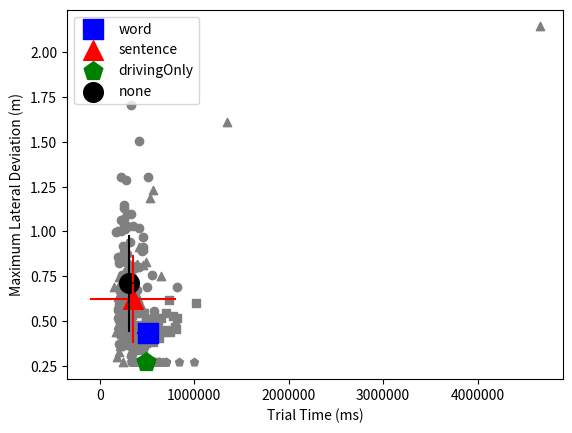

This chart was generated by the following Python code:
### 
# [redacted]
# [redacted]
### Large parts are based on the following research papers:
### Janssen, C. P., & Brumby, D. P. (2010). Strategic adaptation to performance objectives in a dual‐task setting. Cognitive science, 34(8), 1548-1560. https://onlinelibrary.wiley.com/doi/full/10.1111/j.1551-6709.2010.01124.x
### Janssen, C. P., Brumby, D. P., & Garnett, R. (2012). Natural break points: The influence of priorities and cognitive and motor cues on dual-task interleaving. Journal of Cognitive Engineering and Decision Making, 6(1), 5-29. https://journals.sagepub.com/doi/abs/10.1177/1555343411432339
###
### If you want to use this code for anything outside of its intended purposes (training of AI students at Utrecht University), please contact the author:
### [email redacted]



### 
### import packages
###

import numpy 
import matplotlib.pyplot as plt


###
###
### Global parameters. These can be called within functions to change (Python: make sure to call GLOBAL)
###
###


###
### Car / driving related parameters
###
steeringUpdateTime = 250    #in ms ## How long does one steering update take? (250 ms consistent with Salvucci 2005 Cognitive Science)
timeStepPerDriftUpdate = 50 ### msec: what is the time interval between two updates of lateral position?
startingPositionInLane = 0.27 			#assume that car starts already slightly away from lane centre (in meters) (cf. Janssen & Brumby, 2010)


#parameters for deviations in car drift due the simulator environment: See Janssen & Brumby (2010) page 1555
gaussDeviateMean = 0
gaussDeviateSD = 0.13 ##in meter/sec



### The car is controlled using a steering wheel that has a maximum angle. Therefore, there is also a maximum to the lateral velocity coming from a steering update
maxLateralVelocity = 1.7	# in m/s: maximum lateral velocity: what is the maximum that you can steer?
minLateralVelocity = -1* maxLateralVelocity

startvelocity = 0 	#a global parameter used to store the lateral velocity of the car


###
### Switch related parameters
###
retrievalTimeWord = 200   #ms. ## How long does it take to think of the next word when interleaving after a word (time not spent driving, but drifting)
retrievalTimeSentence = 300 #ms. ## how long does it take to retrieve a sentence from memory (time not spent driving, but drifting)



###
### parameters for typing task
###
timePerWord = 0  ### ms ## How much time does one word take
wordsPerMinuteMean = 39.33   # parameters that control typing speed: when typing two fingers, on average you type this many words per minute. From Jiang et al. (2020; CHI)
wordsPerMinuteSD = 10.3 ## this si standard deviation (Jiang et al, 2020)


## Function to reset all parameters. Call this function at the start of each simulated trial. Make sure to reset GLOBAL parameters.
def resetParameters():
    global timePerWord
    global retrievalTimeWord
    global retrievalTimeSentence 
    global steeringUpdateTime 
    global startingPositionInLane 
    global gaussDeviateMean
    global gaussDeviateSD 
    global gaussDriveNoiseMean 
    global gaussDriveNoiseSD 
    global timeStepPerDriftUpdate 
    global maxLateralVelocity 
    global minLateralVelocity 
    global startvelocity
    global wordsPerMinuteMean
    global wordsPerMinuteSD
    
    timePerWord = 0  ### ms

    retrievalTimeWord = 200   #ms
    retrievalTimeSentence = 300 #ms
	
    steeringUpdateTime = 250    #in ms
    startingPositionInLane = 0.27 			#assume that car starts already away from lane centre (in meters)
	

    gaussDeviateMean = 0
    gaussDeviateSD = 0.13 ##in meter/sec
    gaussDriveNoiseMean = 0
    gaussDriveNoiseSD = 0.1	#in meter/sec
    timeStepPerDriftUpdate = 50 ### msec: what is the time interval between two updates of lateral position?
    maxLateralVelocity = 1.7	# in m/s: maximum lateral velocity: what is the maximum that you can steer?
    minLateralVelocity = -1* maxLateralVelocity
    startvelocity = 0 	#a global parameter used to store the lateral velocity of the car
    wordsPerMinuteMean = 39.33
    wordsPerMinuteSD = 10.3

	



##calculates if the car is not accelerating (m/s) more than it should (maxLateralVelocity) or less than it should (minLateralVelocity)  (done for a vector of numbers)
def velocityCheckForVectors(velocityVectors):
    global maxLateralVelocity
    global minLateralVelocity

    velocityVectorsLoc = velocityVectors

    if (type(velocityVectorsLoc) is list):
            ### this can be done faster with for example numpy functions
        velocityVectorsLoc = velocityVectors
        for i in range(len(velocityVectorsLoc)):
            if(velocityVectorsLoc[i]>1.7):
                velocityVectorsLoc[i] = 1.7
            elif (velocityVectorsLoc[i] < -1.7):
                velocityVectorsLoc[i] = -1.7
    else:
        if(velocityVectorsLoc > 1.7):
            velocityVectorsLoc = 1.7
        elif (velocityVectorsLoc < -1.7):
            velocityVectorsLoc = -1.7

    return velocityVectorsLoc  ### in m/s
	




## Function to determine lateral velocity (controlled with steering wheel) based on where car is currently positioned. See Janssen & Brumby (2010) for more detailed explanation.
## Lateral velocity update depends on current position in lane. Intuition behind function: the further away you are, the stronger the correction will be that a human makes
def vehicleUpdateActiveSteering(LD):
    """
    LD: lane deviation
    how much you steer when actively steering
    """
    latVel = 0.2617 * LD*LD + 0.0233 * LD - 0.022
    returnValue = velocityCheckForVectors(latVel)
    
    if LD > 0: ## Copy-paste Jotan
        returnValue *= -1
    
    return returnValue ### in m/s
	



### function to update lateral deviation in cases where the driver is NOT steering actively (when they are distracted by typing for example). Draw a value from a random distribution. This can be added to the position where the car is already.
def vehicleUpdateNotSteering():
    
    global gaussDeviateMean
    global gaussDeviateSD 

    

    vals = numpy.random.normal(loc=gaussDeviateMean, scale=gaussDeviateSD,size=1)[0]
    returnValue = velocityCheckForVectors(vals)
    return returnValue   ### in m/s





### Function to run a trial. Needs to be defined by students (section 2 and 3 of assignment)

def runTrial(nrWordsPerSentence =5,nrSentences=3,nrSteeringMovementsWhenSteering=2, interleaving="word"): 
    
    resetParameters()
    locPos = []
    currentPos = startingPositionInLane
    trialTime = 0
    locColor = []
    vals = numpy.random.normal(loc=wordsPerMinuteMean, scale=wordsPerMinuteSD,size=1)[0]
    timePerWord = 60000/vals

    if interleaving == "word":
        locPos.append(currentPos)
        locColor.append("blue")

        for i in range(nrSentences):
            for j in range(nrWordsPerSentence):
                if j == 0:
                    typingTime = retrievalTimeSentence + timePerWord + retrievalTimeWord ## Different than Jotan
                else:
                    typingTime = timePerWord + retrievalTimeWord

                trialTime += typingTime

                numOfUpdates = int(numpy.floor(typingTime/timeStepPerDriftUpdate)) ## Different floor than Jotan

                for k in range(numOfUpdates):
                    drift = vehicleUpdateNotSteering()/20
                    currentPos += drift
                    locPos.append(currentPos)
                    locColor.append("red")

                if not (i == nrSentences - 1 and j == nrWordsPerSentence - 1): ## Different than Jotan
                    for l in range(nrSteeringMovementsWhenSteering):
                        steer = vehicleUpdateActiveSteering(currentPos)
                        for m in range(5): 
                            currentPos += steer/20
                            locPos.append(currentPos)
                            locColor.append("blue")
                        trialTime += steeringUpdateTime

        

        locTime = [] ## Copy-paste Jotan
        time = 0
        for pos in locPos:
            locTime.append(time)
            time += 50


        absPos = [abs(i) for i in locPos]
        return trialTime, numpy.mean(absPos), max(absPos)


    elif interleaving == "sentence":
        locPos.append(currentPos)
        locColor.append("blue")

        for i in range(nrSentences):
            typingTime = retrievalTimeSentence + timePerWord*nrWordsPerSentence

            trialTime += typingTime

            numOfUpdates = int(numpy.floor(typingTime/timeStepPerDriftUpdate))

            for k in range(numOfUpdates):
                drift = vehicleUpdateNotSteering()/20
                currentPos += drift
                locPos.append(currentPos)
                locColor.append("red")

            if not (i == nrSentences - 1): ## Different than Jotan
                for l in range(nrSteeringMovementsWhenSteering):
                    steer = vehicleUpdateActiveSteering(currentPos)
                    for m in range(5): 
                        currentPos += steer/20
                        locPos.append(currentPos)
                        locColor.append("blue")
                    trialTime += steeringUpdateTime

        

        locTime = []
        time = 0
        for pos in locPos:
            locTime.append(time)
            time += 50


        absPos = [abs(i) for i in locPos]
        return trialTime, numpy.mean(absPos), max(absPos)


    elif interleaving == "drivingOnly":
        locPos.append(currentPos)
        locColor.append("blue")

        for i in range(nrSentences):
            for j in range(nrWordsPerSentence):
                if j == 0:
                    typingTime = retrievalTimeSentence + timePerWord + retrievalTimeWord ## Different than Jotan
                else:
                    typingTime = timePerWord + retrievalTimeWord

                trialTime += typingTime

                if not (i == nrSentences - 1 and j == nrWordsPerSentence - 1): ## Different than Jotan
                    for l in range(nrSteeringMovementsWhenSteering):
                        steer = vehicleUpdateActiveSteering(currentPos)
                        for m in range(5): 
                            currentPos += steer/20
                            locPos.append(currentPos)
                            locColor.append("blue")
                        trialTime += steeringUpdateTime

        

        locTime = [] ## Copy-paste Jotan
        time = 0
        for pos in locPos:
            locTime.append(time)
            time += 50
            
        absPos = [abs(i) for i in locPos]
        return trialTime, numpy.mean(absPos), max(absPos)

    
    elif interleaving == "none":
        locPos.append(currentPos)
        locColor.append("blue")

        for i in range(nrSentences):
            for j in range(nrWordsPerSentence):
                if j == 0:
                    typingTime = retrievalTimeSentence + timePerWord + retrievalTimeWord ## Different than Jotan
                else:
                    typingTime = timePerWord + retrievalTimeWord

                trialTime += typingTime

                numOfUpdates = int(numpy.floor(typingTime/timeStepPerDriftUpdate)) ## Different floor than Jotan

                for k in range(numOfUpdates):
                    drift = vehicleUpdateNotSteering()/20
                    currentPos += drift
                    locPos.append(currentPos)
                    locColor.append("red")
        

        locTime = [] ## Copy-paste Jotan
        time = 0
        for pos in locPos:
            locTime.append(time)
            time += 50


        absPos = [abs(i) for i in locPos]
        return trialTime, numpy.mean(absPos), max(absPos)


    else:
        return 0

	


### function to run multiple simulations. Needs to be defined by students (section 3 of assignment)
def runSimulations(nrSims = 100):
    totalTime = []
    meanDeviation = []
    maxDeviation = []
    Condition = []
    markers = []
    trackerWord = 0
    trackerSent = 0
    trackerDrive = 0
    trackerNone = 0
    timeWord = 0
    timeSent = 0
    timeDrive = 0
    timeNone = 0
    listWord = []
    listSent = []
    listDrive = []
    listNone = []
    listWordTime = []
    listSentTime = []
    listDriveTime = []
    listNoneTime = []
    nrSentences = 10
    nrSteeringMovementsWhenSteering = 4
    for i in range(nrSims):
        for cond, mark in [("word", "s"), ("sentence", "^"), ("drivingOnly", "p"), ("none", "o")]:
            nrWordsPerSentence = numpy.random.randint(15, 21)
            trialTime, meanDev, maxDev = runTrial(nrWordsPerSentence, nrSentences, nrSteeringMovementsWhenSteering, cond)
            totalTime.append(trialTime)
            meanDeviation.append(meanDev)
            maxDeviation.append(maxDev)
            Condition.append(cond)
            markers.append(mark)
            
    
    for j in range(len(totalTime)):
        plt.scatter(totalTime[j], maxDeviation[j], marker = markers[j], c ="gray")
        if markers[j] == "s":
            trackerWord += maxDeviation[j]
            timeWord += totalTime[j]
            listWord.append(maxDeviation[j])
            listWordTime.append(totalTime[j])
        elif markers[j] == "^":
            trackerSent += maxDeviation[j]
            timeSent += totalTime[j]
            listSent.append(maxDeviation[j])
            listSentTime.append(totalTime[j])
        elif markers[j] == "p":
            trackerDrive += maxDeviation[j]
            timeDrive += totalTime[j]
            listDrive.append(maxDeviation[j])
            listDriveTime.append(totalTime[j])
        elif markers[j] == "o":
            trackerNone += maxDeviation[j]
            timeNone += totalTime[j]
            listNone.append(maxDeviation[j])
            listNoneTime.append(totalTime[j])
    

    listOfMeans = [trackerWord/nrSims, trackerSent/nrSims, trackerDrive/nrSims, trackerNone/nrSims]
    listOfTimes = [timeWord/nrSims, timeSent/nrSims, timeDrive/nrSims, timeNone/nrSims]
    listOfStdDevs = [numpy.std(listWord), numpy.std(listSent), numpy.std(listDrive), numpy.std(listNone)]
    listOfStdTimes = [numpy.std(listWordTime), numpy.std(listSentTime), numpy.std(listDriveTime), numpy.std(listNoneTime)]
   
    condition_colors = ["blue", "red", "green", "black"]
    condition_labels = ["word", "sentence", "drivingOnly", "none"]
    condition_markers = ["s", "^", "p", "o"]
    
    for k in range(len(listOfMeans)):
        plt.scatter(listOfTimes[k], listOfMeans[k], marker=condition_markers[k], c=condition_colors[k], s=200, label=condition_labels[k])
        plt.errorbar(listOfTimes[k], listOfMeans[k], xerr = listOfStdTimes[k], yerr = listOfStdDevs[k], c=condition_colors[k])
        
    plt.ylabel("Maximum Lateral Deviation (m)")
    plt.xlabel("Trial Time (ms)")
    plt.ticklabel_format(style='plain', axis='x', useOffset=False)
    plt.legend()
    plt.show()

        
runSimulations()


	




